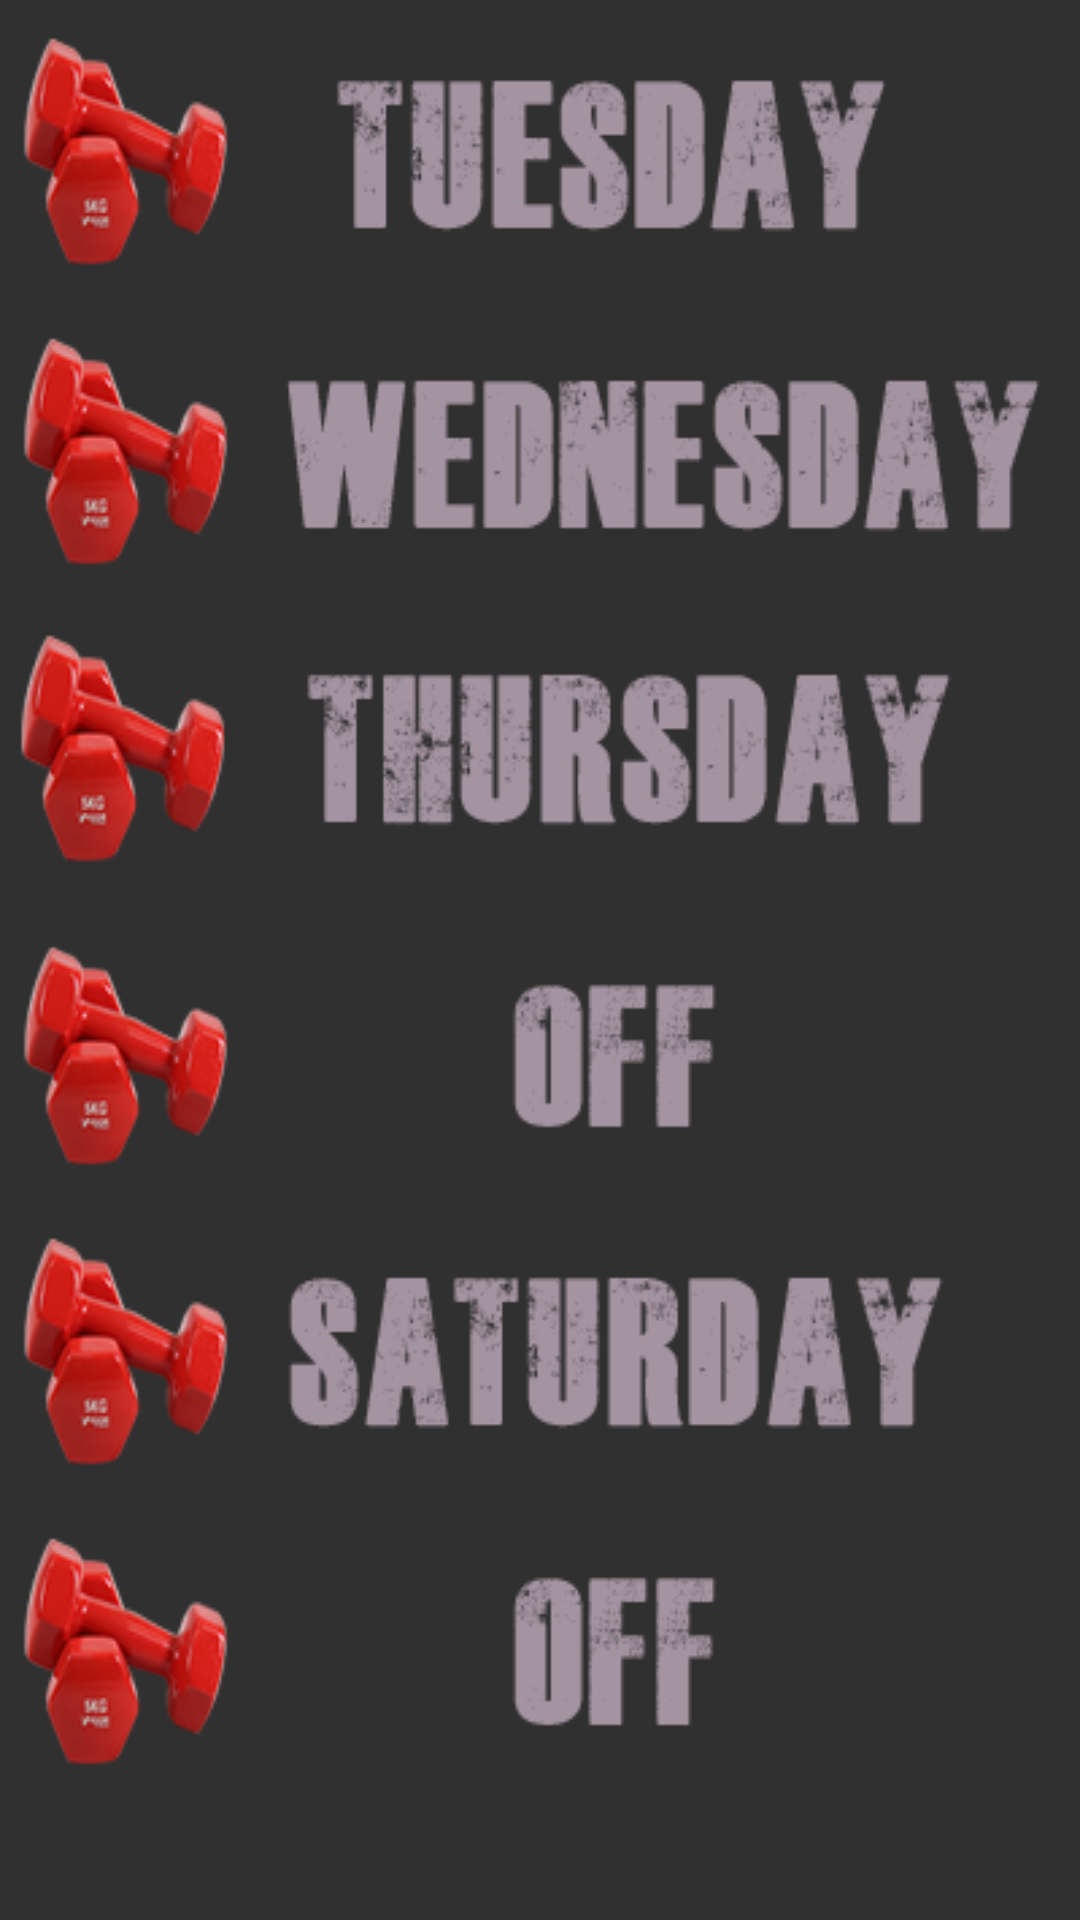

Layout XML and referenced resources for this Android screen:
<!-- AndroidManifest.xml: application theme Theme.Design.NoActionBar -->
<!-- res/layout/activity_mainmedium.xml -->
<?xml version="1.0" encoding="utf-8"?>
<RelativeLayout xmlns:android="http://schemas.android.com/apk/res/android"
    xmlns:app="http://schemas.android.com/apk/res-auto"
    xmlns:tools="http://schemas.android.com/tools"
    android:layout_width="match_parent"
    android:layout_height="match_parent"
    tools:context=".maineasy">

    <ImageView
        android:id="@+id/imageView3"
        android:layout_width="wrap_content"
        android:layout_height="wrap_content"
        android:layout_alignParentBottom="true"
        android:layout_centerHorizontal="true"
        android:layout_marginBottom="0dp"
        android:background="@drawable/mediumwalpaper" />

    <ImageButton
        android:id="@+id/imageButton13"
        android:layout_width="match_parent"
        android:layout_height="80dp"
        android:layout_alignParentStart="true"
        android:layout_alignParentEnd="true"
        android:layout_alignParentBottom="true"
        android:layout_marginBottom="650dp"
        android:background="@drawable/mondaymid"
        android:onClick="mon"
        tools:ignore="SpeakableTextPresentCheck" />

    <ImageButton
        android:id="@+id/imageButton10"
        android:layout_width="392dp"
        android:layout_height="80dp"
        android:layout_alignParentStart="true"
        android:layout_alignParentEnd="true"
        android:layout_alignParentBottom="true"
        android:layout_marginBottom="50dp"
        android:background="@drawable/offmid"
        tools:ignore="SpeakableTextPresentCheck" />

    <ImageButton
        android:id="@+id/imageButton5"
        android:layout_width="match_parent"
        android:layout_height="80dp"
        android:layout_alignParentStart="true"
        android:layout_alignParentEnd="true"
        android:layout_alignParentBottom="true"
        android:layout_marginBottom="550dp"
        android:background="@drawable/tuesdaymid"
        android:onClick="tues"
        tools:ignore="SpeakableTextPresentCheck" />

    <ImageButton
        android:id="@+id/imageButton6"
        android:layout_width="match_parent"
        android:layout_height="80dp"
        android:layout_alignParentStart="true"
        android:layout_alignParentEnd="true"
        android:layout_alignParentBottom="true"
        android:layout_marginBottom="450dp"
        android:background="@drawable/wednesdaymid"
        android:onClick="wed"
        tools:ignore="SpeakableTextPresentCheck" />

    <ImageButton
        android:id="@+id/imageButton7"
        android:layout_width="match_parent"
        android:layout_height="80dp"
        android:layout_alignParentStart="true"
        android:layout_alignParentEnd="true"
        android:layout_alignParentBottom="true"
        android:layout_marginBottom="350dp"
        android:background="@drawable/thursdaymid"
        android:onClick="trus"
        tools:ignore="SpeakableTextPresentCheck" />

    <ImageButton
        android:id="@+id/imageButton8"
        android:layout_width="396dp"
        android:layout_height="77dp"
        android:layout_alignParentStart="true"
        android:layout_alignParentEnd="true"
        android:layout_alignParentBottom="true"
        android:layout_marginBottom="250dp"
        android:background="@drawable/offmid"
        tools:ignore="SpeakableTextPresentCheck" />

    <ImageButton
        android:id="@+id/imageButton9"
        android:layout_width="392dp"
        android:layout_height="80dp"
        android:layout_alignParentStart="true"
        android:layout_alignParentEnd="true"
        android:layout_alignParentBottom="true"
        android:layout_marginBottom="150dp"
        android:background="@drawable/saturdaymid"
        android:onClick="satur"
        tools:ignore="SpeakableTextPresentCheck" />

</RelativeLayout>
<!-- resources referenced by this layout -->
<resources>
  <!-- drawable mondaymid: png bitmap (drawable, 17972 bytes) -->
  <!-- drawable offmid: png bitmap (drawable, 14820 bytes) -->
  <!-- drawable saturdaymid: png bitmap (drawable, 18110 bytes) -->
  <!-- drawable thursdaymid: png bitmap (drawable, 18338 bytes) -->
  <!-- drawable tuesdaymid: png bitmap (drawable, 17634 bytes) -->
  <!-- drawable wednesdaymid: png bitmap (drawable, 18067 bytes) -->
</resources>
